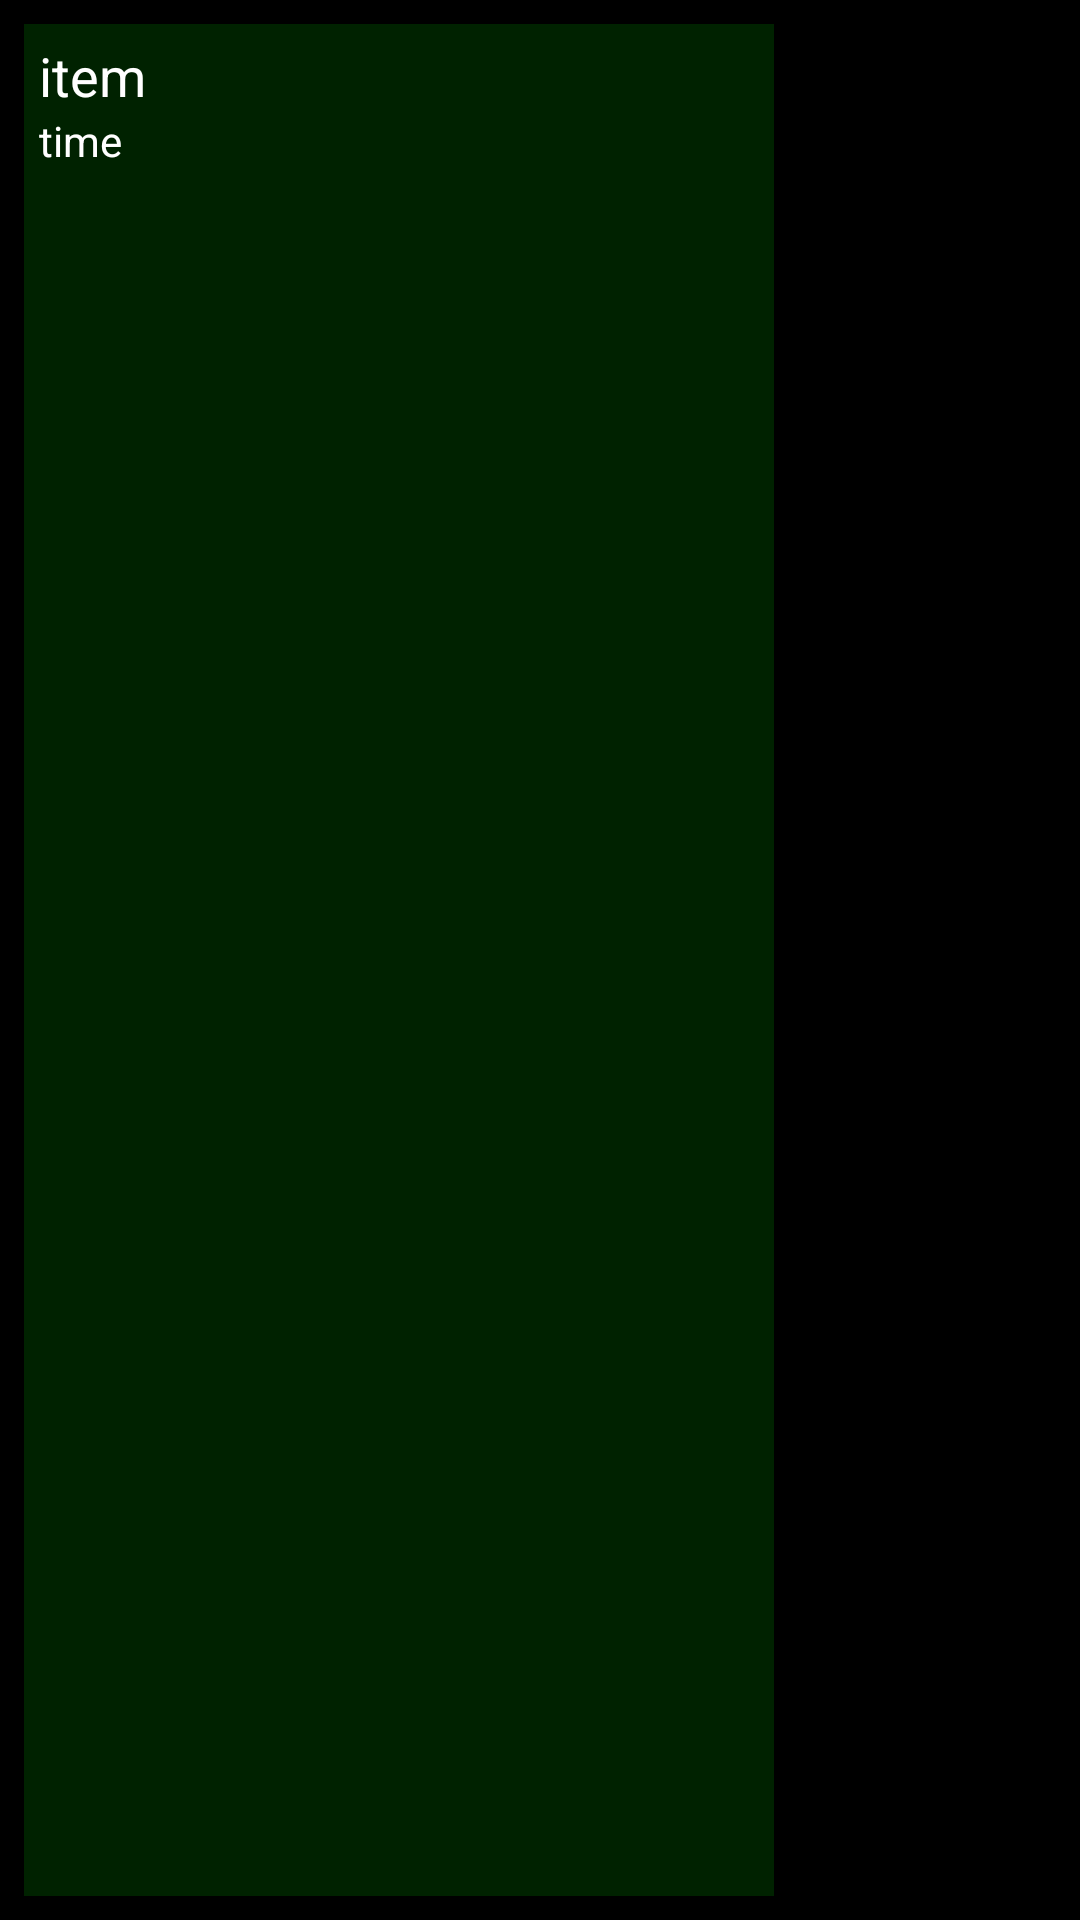

Here is an Android app screen rendered from its layout file. Give the layout XML and the strings, colors and styles it references.
<!-- AndroidManifest.xml: application theme Theme.example -->
<!-- res/layout/activity_chat_window_list_text_item.xml -->
<?xml version="1.0" encoding="utf-8"?>
<RelativeLayout xmlns:android="http://schemas.android.com/apk/res/android"
    android:layout_width="match_parent"
    android:layout_height="wrap_content">

    <TextView
        android:id="@+id/item_date"
        android:layout_width="match_parent"
        android:layout_height="wrap_content"
        android:layout_alignParentTop="true"
        android:padding="8dp"
        android:visibility="gone"
        android:layout_centerInParent="true"/>

    <LinearLayout
        android:layout_width="match_parent"
        android:layout_height="wrap_content"
        android:layout_alignParentBottom="true"
        android:layout_below="@+id/item_date"
        android:id="@+id/bubble_space"
        android:padding="8dp">

          
        <RelativeLayout
            android:layout_width="250dp"
            android:layout_height="wrap_content"
            android:id="@+id/item_bubble"
            android:background="?attr/bubbleBackground"
            android:padding="5dp"
            >

            <TextView
                android:id="@+id/item_text"
                android:layout_width="wrap_content"
                android:layout_height="wrap_content"
                android:text="item"
                android:textColor="?android:attr/textColorPrimary"
                android:textAppearance="@style/TextAppearance.AppCompat.Medium" />

            <TextView
                android:id="@+id/item_time"
                android:layout_width="match_parent"
                android:layout_height="wrap_content"
                android:layout_below="@+id/item_text"
                android:layout_alignParentRight="true"
                android:layout_alignParentBottom="true"
                android:text="time"
                android:textAppearance="@style/TextAppearance.AppCompat.Small"
                />
        </RelativeLayout>

    </LinearLayout>
</RelativeLayout>
<!-- resources referenced by this layout -->
<resources>
  <style name="Theme.example" parent="Theme.MaterialComponents.DayNight.DarkActionBar">
          
          <item name="colorPrimary">#00df00</item>
          <item name="colorPrimaryVariant">#000000</item>
          <item name="colorOnPrimary">@color/black</item>
          
          <item name="colorSecondary">#00bb00</item>
          <item name="colorSecondaryVariant">#00bb00</item>
          <item name="colorOnSecondary">@color/black</item>
          <item name="colorControlNormal">#00bb00</item>
          <item name="android:actionMenuTextColor">@color/black</item>
          <item name="android:windowBackground">@color/black</item>
          <item name="android:textColorPrimary">#ffffff</item>
          <item name="android:textColor">#ffffffff</item>
          
          <item name="android:statusBarColor" tools:targetApi="l">?attr/colorPrimaryVariant</item>
  
          <item name="bubbleBackground" tools:targetApi="l">#002200</item>
          <item name="bubbleBackground_two" tools:targetApi="l">#20322f</item>
          <item name="texting_area" tools:targetApi="l">#003200</item>
          
          <item name="snackbarStyle">@style/Widget.Design.MySnackBar</item>
          <item name="windowActionBar">false</item>
          <item name="windowNoTitle">true</item>
          <item name="quotesBackground">#444444</item>
          <item name="post_nutton_color_gallery">#bb4444</item>
          <item name="post_nutton_color_camera">#4400aa</item>
          <item name="post_nutton_color_audio">#44aacc</item>
          <item name="post_nutton_color_compose">#ffffaa</item>
          <item name="android:subtitleTextColor">#000000</item>
  
      </style>
  <style name="Widget.Design.MySnackBar" parent="Widget.MaterialComponents.Snackbar">
          <item name="android:layout_margin">0dp</item>
          <item name="android:padding">0dp</item>
          <item name="android:textColor">#000000</item>
      </style>
  <!-- not gathered from this repository: default colours our renderer supplied (Android Studio template values) -->
  <color name="black">#FF000000</color>
</resources>
